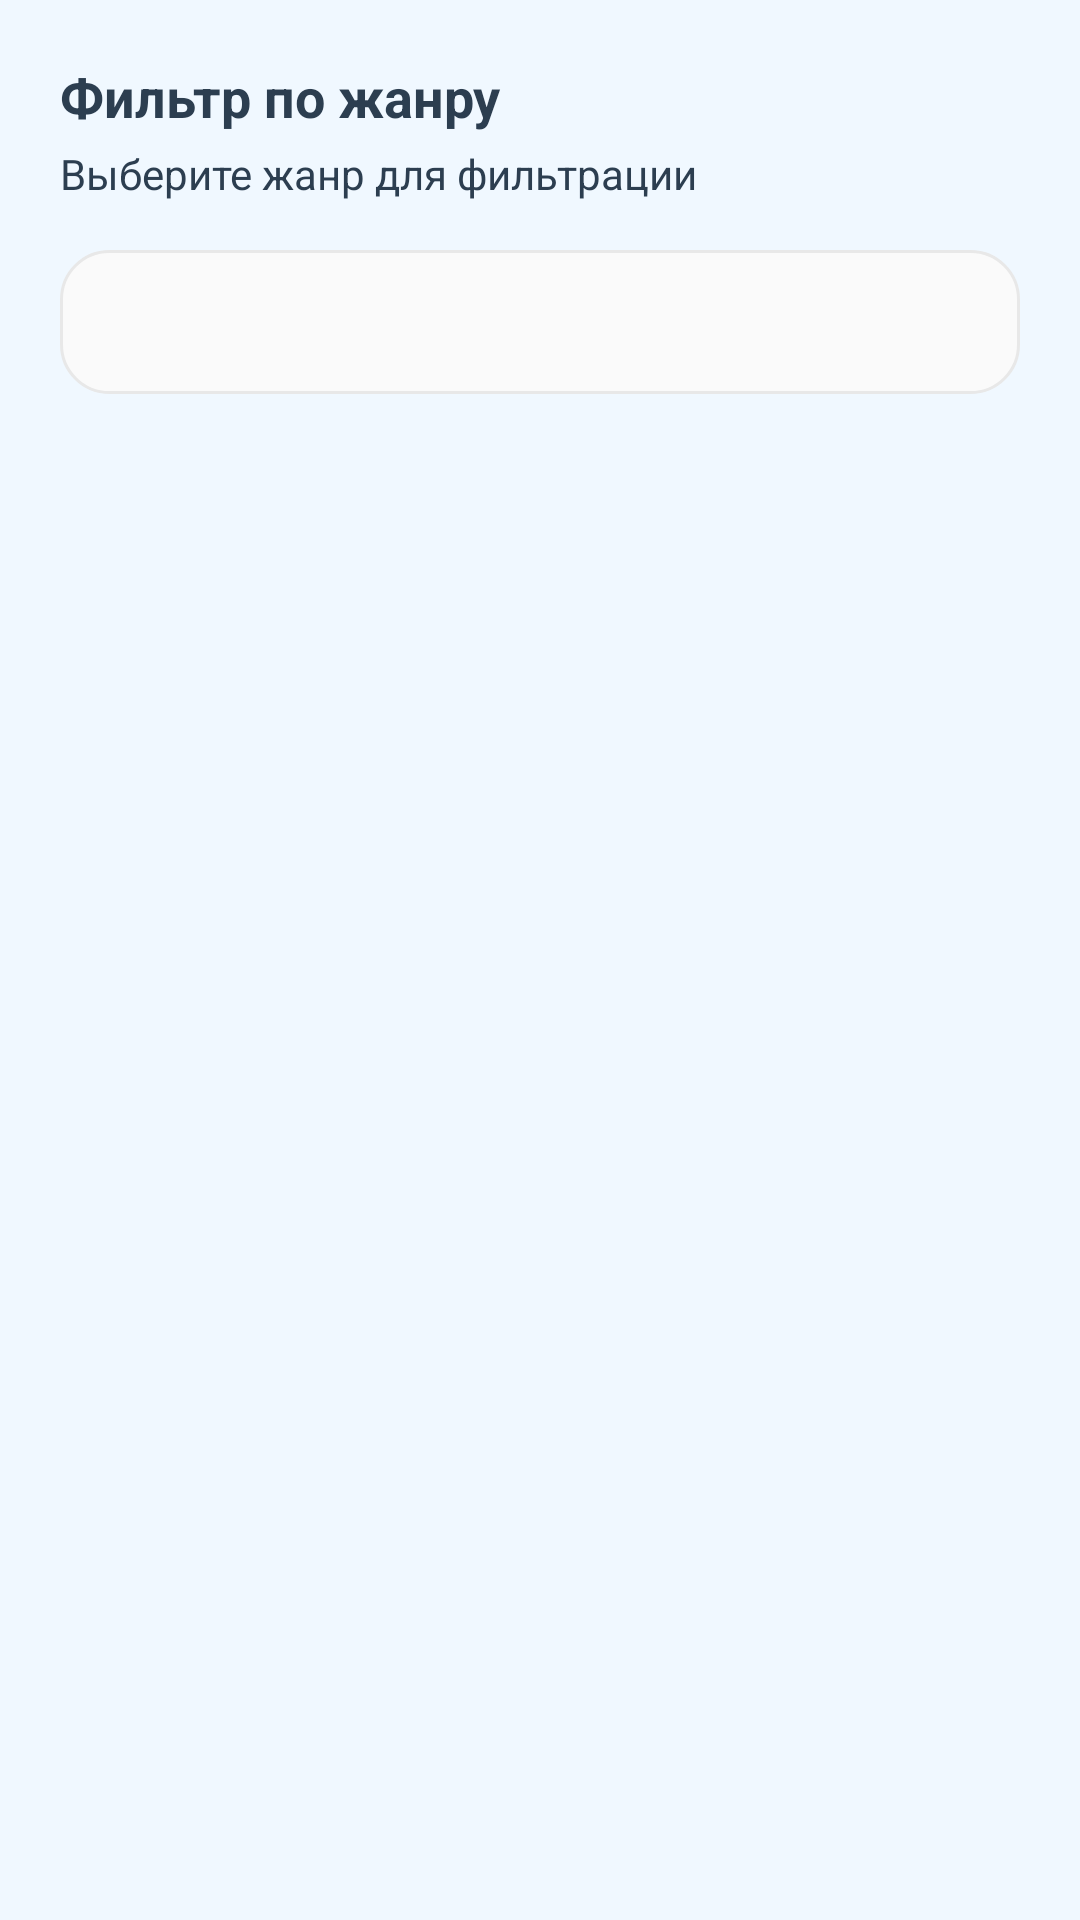

Here is an Android app screen rendered from its layout file. Give the layout XML and the strings, colors and styles it references.
<!-- AndroidManifest.xml: application theme Theme.BookLibrary -->
<!-- res/layout/dialog_filter_genre.xml -->
<?xml version="1.0" encoding="utf-8"?>
<LinearLayout xmlns:android="http://schemas.android.com/apk/res/android"
    xmlns:app="http://schemas.android.com/apk/res-auto"
    android:layout_width="match_parent"
    android:layout_height="wrap_content"
    android:orientation="vertical"
    android:padding="20dp"
    android:background="@color/paper_lightblue">

    <TextView
        android:layout_width="wrap_content"
        android:layout_height="wrap_content"
        android:text="Фильтр по жанру"
        android:textStyle="bold"
        android:textSize="18sp"
        android:textColor="@color/ink_dark" />

    <TextView
        android:layout_width="wrap_content"
        android:layout_height="wrap_content"
        android:layout_marginTop="4dp"
        android:text="Выберите жанр для фильтрации"
        android:textSize="14sp"
        android:textColor="@color/ink_dark" />

    <com.google.android.material.textfield.TextInputLayout
        android:layout_width="match_parent"
        android:layout_height="wrap_content"
        android:layout_marginTop="16dp"
        app:boxStrokeColor="@color/dividers_light"
        app:boxBackgroundMode="outline"
        app:hintEnabled="false"
        app:hintTextColor="@color/ink_medium"
        android:padding="0dp"
        app:endIconMode="none"
        android:hint="Жанр">

        <AutoCompleteTextView
            android:id="@+id/editGenreFilter"
            android:layout_width="match_parent"
            android:layout_height="48dp"
            android:focusable="false"
            android:clickable="true"
            android:textColor="@color/ink_dark"
            android:textSize="16sp"
            android:gravity="center"
            android:inputType="textNoSuggestions"
            android:background="@drawable/bg_goal_edittext"
            android:paddingTop="0dp"
            android:paddingBottom="0dp" />
    </com.google.android.material.textfield.TextInputLayout>

</LinearLayout>
<!-- resources referenced by this layout -->
<resources>
  <color name="dividers_light">#E8E8E8</color>
  <color name="ink_dark">#2C3E50</color>
  <color name="ink_medium">#7F8C8D</color>
  <color name="paper_lightblue">#F0F8FF</color>
  <!-- drawable bg_goal_edittext (drawable) -->
  <?xml version="1.0" encoding="utf-8"?>
  <shape xmlns:android="http://schemas.android.com/apk/res/android"
      android:shape="rectangle">
  
      <solid android:color="@color/paper_white" />
      <stroke
          android:width="1dp"
          android:color="@color/dividers_light" />
      <corners android:radius="16dp" />
      <padding
          android:left="12dp"
          android:top="8dp"
          android:right="12dp"
          android:bottom="8dp" />
  </shape>
  <style name="Theme.BookLibrary" parent="Theme.Material3.DayNight.NoActionBar">
          
          <item name="colorPrimary">@color/ocean_blue</item>
          <item name="colorOnPrimary">@color/white</item>
          <item name="android:windowBackground">@color/paper_lightblue</item>
          
          <item name="colorSurface">@color/paper_white</item>
          <item name="colorOnSurface">@color/ink_dark</item>
          <item name="colorSurfaceVariant">@color/dividers_light</item>
          
          <item name="android:textColorPrimary">@color/ink_dark</item>
          <item name="android:textColorSecondary">@color/ink_medium</item>
  
          
          <item name="android:statusBarColor">@color/paper_lightblue</item>
          <item name="android:windowLightStatusBar">true</item>
          <item name="android:navigationBarColor">@color/paper_lightblue</item>
          <item name="android:windowLightNavigationBar">true</item>
  
          
          <item name="android:windowSoftInputMode">adjustResize</item>
      </style>
  <color name="paper_white">#FAFAFA</color>
  <color name="ocean_blue">#4A90E2</color>
  <color name="white">#FFFFFF</color>
</resources>
